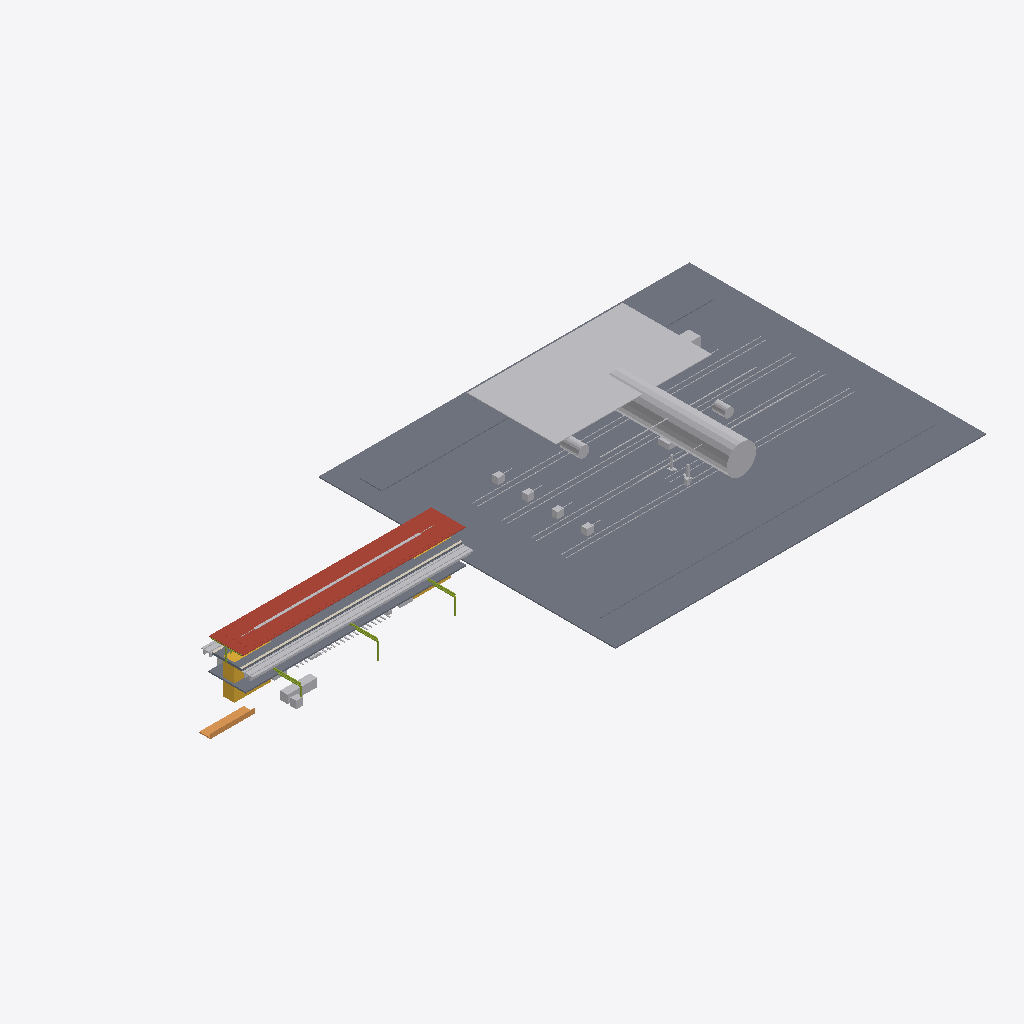
Isometric view of an IFC building model (IFC-SPF (STEP), schema IFC4X3, length unit metre), seen from the south-west, elements coloured by IFC class: 14 other elements (light grey), 4 slabs (grey), 2 roofs (red-brown), 2 members (olive), 1 stair (yellow), 1 ramp (orange), 1 covering (cream).
Extent 175.8 m × 80.0 m × 14.9 m (x, y, z). Elements (47): 5 IfcSlab, 4 IfcDiscreteAccessory, 4 IfcElectricDistributionBoard, 3 IfcBuildingElementProxy, 3 IfcTransportElement, 2 IfcCableCarrierSegment, 2 IfcCommunicationsAppliance, 2 IfcDistributionElement, 2 IfcMember, 2 IfcRail, 2 IfcRoof, 2 IfcTrackElement.

HEADER;
FILE_DESCRIPTION(('ViewDefinition [CoordinationView]'),'2;1');
FILE_NAME('station-variant-008.ifc','2026-08-30T00:00:00+00:00',('OpenSourceRail'),('OpenSourceRail'),'IfcOpenShell 0.8.5','OpenSourceRail deterministic station IFC exporte','design-reference / not for construction');
FILE_SCHEMA(('IFC4X3'));
ENDSEC;
DATA;
#1=IFCPROJECT('1rrc1slHHHSPxgtp8aZ4VY',$,'OSR variant-008 station coordination',$,$,$,$,(#14),#9);
#2=IFCSITE('0F9tfqivnIgf8tws_I8W9c',$,'variant-008 station site',$,$,#18,$,$,.ELEMENT.,$,$,$,$,$);
#3=IFCBUILDING('0QiXPzEmTKWO2lhT7932dH',$,'variant-008 station',$,$,#21,$,$,.ELEMENT.,$,$,$);
#3199=IFCSLAB('1U5vVFmJHMAv1nENFSZufn',$,'main-heavy depot site formation, drainage, service-road, and secure-boundary kit','main-heavy reference footprint from the controlled depot template','OSR station product item',#3224,#3221,'STN-DEP-P010',$);
#3649=IFCENERGYCONVERSIONDEVICE('0LYvyjzY5JdeWDXY5E2WZd',$,'depot PV canopy, inverter, microgrid switchgear, and separated outdoor stationary-battery package','depot-main: 5000 kWp PV requiring 33333.3 m2 of modules; 80 x 500 kWh = 40000 kWh storage; only 4000 m2 reference canopy, additional PV/storage placement and cost closure pending','OSR station product item',#3710,#3707,'STN-DEP-P050');
#3727=IFCBUILDINGELEMENTPROXY('0KQ7Sp9yDUPhFy9aipV6iG',$,'main workshop, synchronized LM3 lift/bogie-change bay, overhaul/inspection bays, 40 t crane, wash plant, stores, and wheel-lathe package','main-heavy workshop envelope and enabled equipment from the depot template','OSR station product item',#4030,#4027,'STN-DEP-P060',$);
#917=IFCROOF('2VnriFlH9LygpIzIZoNP4p',$,'factory-bonded solar roof sandwich panel with MC4 leads','one 6 m × 9.2 m panel per canopy bay','OSR station product item',#936,#933,'STN-CNP-P030',$);
#1619=IFCTRACKELEMENT('07e5k1c$TTAfWaVrifNKQ5',$,'station track-deck and running-rail interface','one track-deck/rail interface per boarding-face track, separate from ordinary running spans','OSR station product item',#1686,#1683,'STN-CIV-P060',$);
#101=IFCSLAB('0am8lMgzXKXQtpUV7RqCmr',$,'precast reinforced-concrete elevated platform L-unit','ceil(59.5 m / 3 m) × 2 elevated boarding-face strips','OSR station product item',#120,#117,'STN-CIV-P010',$);
#1733=IFCROOF('3geHt8OJ9NJuaXISAt9mDG',$,'8.5 m × 22 m factory-bonded auxiliary solar-roof bay module','ceil(948.0 m2 required / 187 m2 module)','OSR station product item',#1752,#1749,'STN-CNP-P050',$);
#2509=IFCSLAB('2TLkXSnLbMRvYCRO8ZeHMV',$,'pedestrian overbridge/concourse structural and enclosure kit','configured access-bridge count','OSR station product item',#2522,#2519,'STN-ACC-P030',$);
#3241=IFCRAIL('13WM9TTeHLywSWcHERCyok',$,'stabling, inspection, wash, and workshop track-panel/stop-block package','controlled main-heavy allocation for 4 stalls','OSR station product item',#3308,#3305,'STN-DEP-P020',$);
#2405=IFCSTAIR('1W_NhtbtbKQgQvzeRmLRgx',$,'installed staircase','equipment identities and served levels from shared layout','OSR station product item',#2424,#2421,'STN-ACC-P050',$);
#1583=IFCRAMP('1A0In$NGPQMgWOVM6eVL4b',$,'direct/protected pedestrian approach, kerb, ramp, and boundary kit','elevated-island-concourse','OSR station product item',#1602,#1599,'STN-ACC-P010',$);
#227=IFCCOVERING('2oV5foncDH085M8OmnO8h5',$,'platform coping, tactile strip, warning line, and edge-marker kit','full boarding edge length','OSR station product item',#258,#255,'STN-PLT-P010',$);
#3505=IFCELECTRICDISTRIBUTIONBOARD('2NL1RCwU9LXe_YUY2WQ5uI',$,'outdoor/open-sided per-stall plug-in charger, isolation, suspended cable, and data-dock kit','one controlled charging/data dock per reference stall','OSR station product item',#3632,#3629,'STN-DEP-P040',$);
#1307=IFCTRANSPORTELEMENT('2aTLs4ukTU_hEti$Ue2x0m',$,'fare gate, accessible gate, and validator equipment kit','RFC 0010 gate lanes; halt uses two open-platform validators','OSR station product item',#1356,#1353,'STN-PAX-P040',$);
#1769=IFCMEMBER('102X0i_ObRV8z3slo2gNp4',$,'22 m S355 transverse Warren-truss frame with two HSS 200 columns','N + 1 shared transverse frames for N adjacent auxiliary roof modules','OSR station product item',#2010,#2007,'STN-CNP-P060',$);
#2159=IFCDISTRIBUTIONELEMENT('0QUkq1SQ9S5RtONLIH7Hw_',$,'auxiliary-canopy gutter, downpipe, lightning, maintenance-access, and edge-protection kit','one coordinated drainage, lightning, and safe-access kit per roof bay','OSR station product item',#2184,#2181,'STN-CNP-P090');
#4047=IFCDISTRIBUTIONELEMENT('1HADhXYRTIWBJzu8dTHCog',$,'depot cooled controls room, LV, compressed-air, fire, lighting, CCTV, LAN, access-control, and maintenance-data kit','one coordinated services and security package per main-heavy depot','OSR station product item',#4072,#4069,'STN-DEP-P070');
#137=IFCSLAB('0xbJTHoLbIAvduA1vEpp9N',$,'platform sub-base, levelling pad, grout, and closure-pour kit','one placement and closure kit per configured platform','OSR station product item',#150,#147,'STN-CIV-P020',$);
#2773=IFCTRACKELEMENT('2c8NbNZivTiAFWOwql4Y_l',$,'prestressed turnout sleeper, slide-chair, and elastic-fastener set','42 controlled positions per 1:9 turnout','OSR station product item',#2954,#2951,'STN-TRK-P030',$);
#1373=IFCBUILDINGELEMENTPROXY('2DBjVnrOPHEvA1$MdE117H',$,'ticket-vending machine equipment kit','RFC 0010 TVM count; zero at halt','OSR station product item',#1404,#1401,'STN-PAX-P050',$);
#2333=IFCTRANSPORTELEMENT('0kfSNFF$bJFvXLOBKGbTlJ',$,'installed passenger lift','lift identities and served levels from shared layout','OSR station product item',#2352,#2349,'STN-ACC-P020',$);
#953=IFCCABLECARRIERSEGMENT('0zFb30REDPSAvGMQpsyyZ$',$,'platform-canopy PV string, combiner, isolation, bonding, and downlink kit','one controlled DC string and isolation package per platform canopy','OSR station product item',#972,#969,'STN-CNP-P040',$);
#275=IFCMEMBER('2XfIe1MKHJZeytftg6K1A3',$,'6 m galvanised HEA portal-frame steel kit','canopy bay count × configured platform count','OSR station product item',#480,#477,'STN-CNP-P010',$);
#3019=IFCSENSOR('3WDRpZzELSbRMj7IzfNlMT',$,'dual position detector, W-SBC interface, junction, and turnout harness kit','one 2oo2 fail-open detection chain per turnout','OSR station product item',#3080,#3077,'STN-TRK-P050',$);
#989=IFCELECTRICDISTRIBUTIONBOARD('2VrjtiEujUmRkB3$FytQij',$,'weatherproof services cabinet, plinth, cooling, and maintenance-light kit','one coordinated services cabinet per station','OSR station product item',#1020,#1017,'STN-MEP-P010',$);
ENDSEC;
